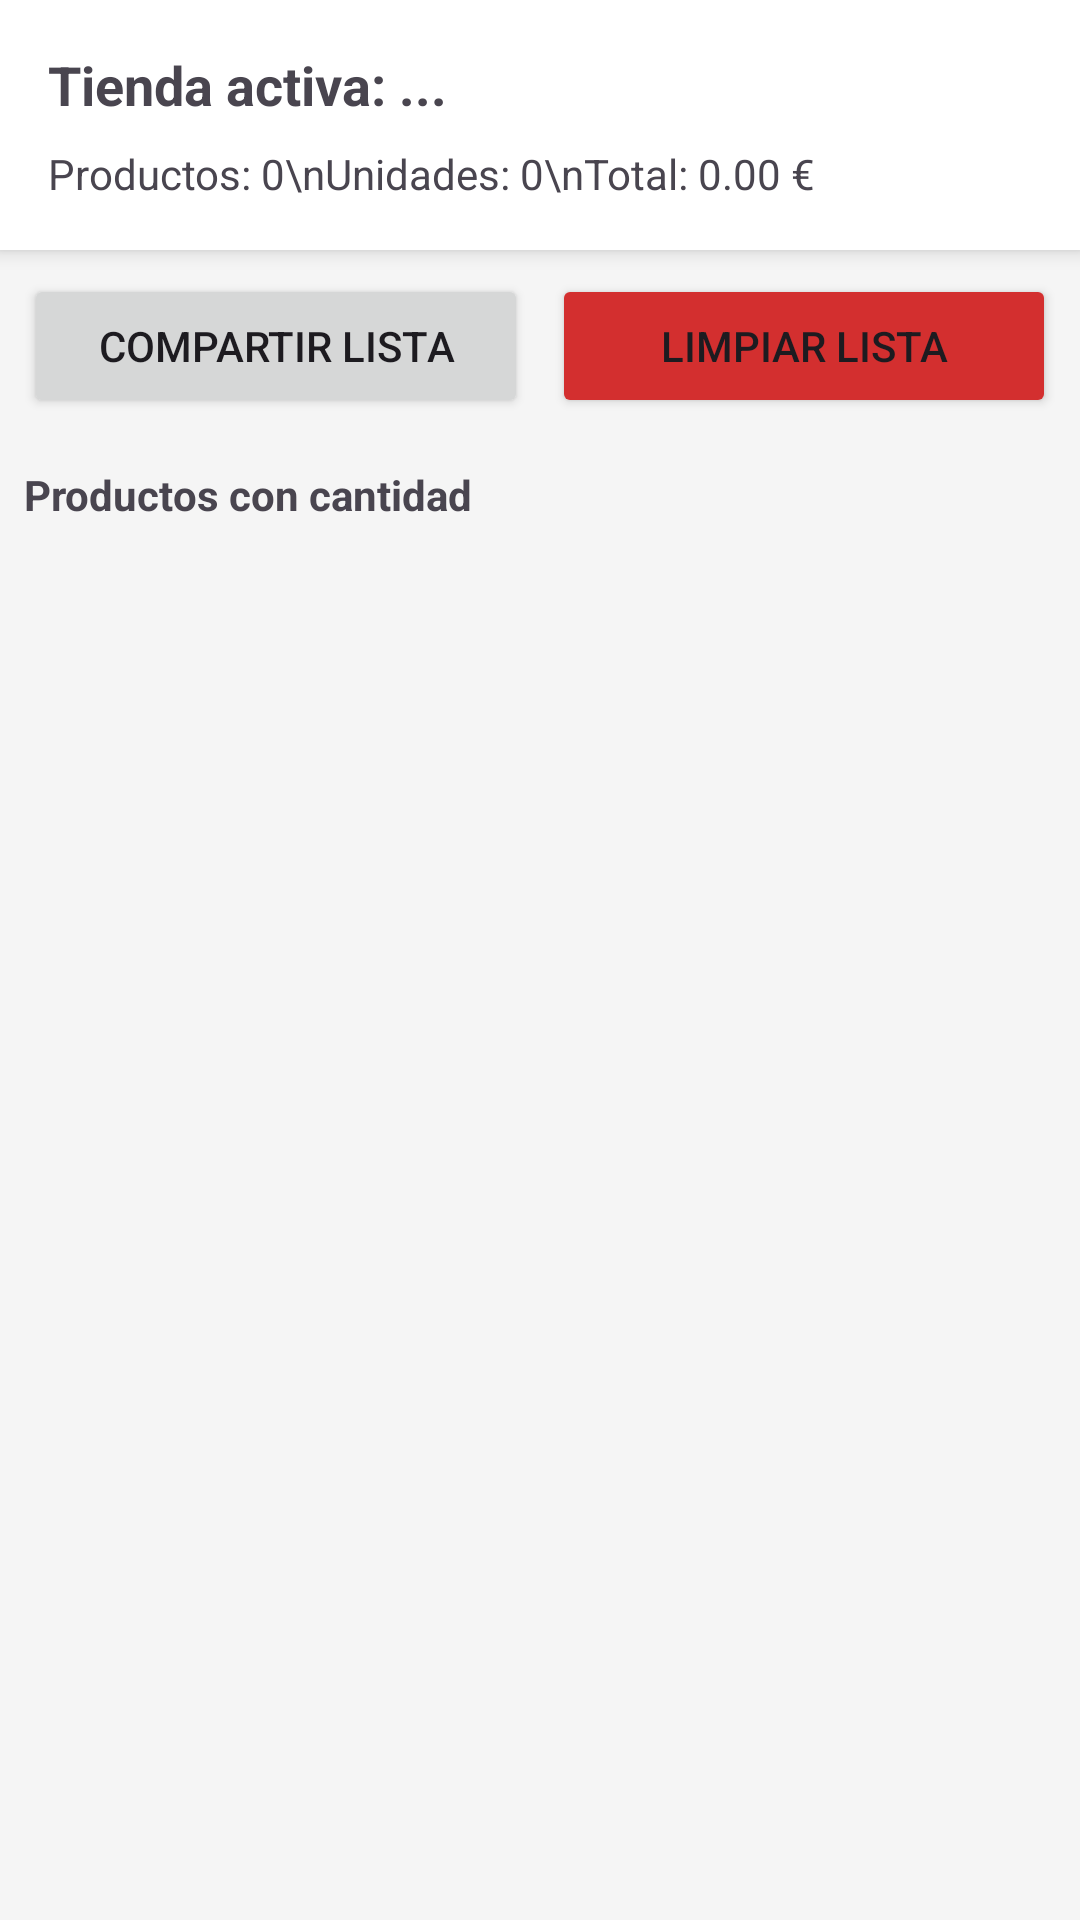

Here is an Android app screen rendered from its layout file. Give the layout XML and the strings, colors and styles it references.
<!-- AndroidManifest.xml: application theme Theme.Examen_Mov_Unax_Evalu2 -->
<!-- res/layout/fragment_resumen.xml -->
<?xml version="1.0" encoding="utf-8"?>
<LinearLayout xmlns:android="http://schemas.android.com/apk/res/android"
    android:layout_width="match_parent"
    android:layout_height="match_parent"
    android:orientation="vertical"
    android:background="#F5F5F5">

    <LinearLayout
        android:layout_width="match_parent"
        android:layout_height="wrap_content"
        android:orientation="vertical"
        android:background="#FFFFFF"
        android:padding="16dp"
        android:elevation="4dp">

        <TextView
            android:id="@+id/tvStoreTitle"
            android:layout_width="match_parent"
            android:layout_height="wrap_content"
            android:text="Tienda activa: ..."
            android:textStyle="bold"
            android:textSize="18sp"/>

        <TextView
            android:id="@+id/tvTotalInfo"
            android:layout_width="match_parent"
            android:layout_height="wrap_content"
            android:layout_marginTop="8dp"
            android:text="Productos: 0\nUnidades: 0\nTotal: 0.00 €"
            android:lineSpacingExtra="4dp"/>
    </LinearLayout>

    <LinearLayout
        android:layout_width="match_parent"
        android:layout_height="wrap_content"
        android:orientation="horizontal"
        android:padding="8dp">

        <Button
            android:id="@+id/btnShare"
            android:layout_width="0dp"
            android:layout_height="wrap_content"
            android:layout_weight="1"
            android:text="Compartir lista"
            android:layout_marginEnd="4dp"/>

        <Button
            android:id="@+id/btnClear"
            android:layout_width="0dp"
            android:layout_height="wrap_content"
            android:layout_weight="1"
            android:text="Limpiar lista"
            android:layout_marginStart="4dp"
            android:backgroundTint="#D32F2F"/>
    </LinearLayout>

    <TextView
        android:layout_width="match_parent"
        android:layout_height="wrap_content"
        android:text="Productos con cantidad"
        android:padding="8dp"
        android:textStyle="bold"/>

    <androidx.recyclerview.widget.RecyclerView
        android:id="@+id/rvSummary"
        android:layout_width="match_parent"
        android:layout_height="match_parent"
        android:padding="8dp"/>

</LinearLayout>
<!-- resources referenced by this layout -->
<resources>
  <style name="Theme.Examen_Mov_Unax_Evalu2" parent="Base.Theme.Examen_Mov_Unax_Evalu2" />
  <style name="Base.Theme.Examen_Mov_Unax_Evalu2" parent="Theme.Material3.Light.NoActionBar">
          
          
      </style>
</resources>
